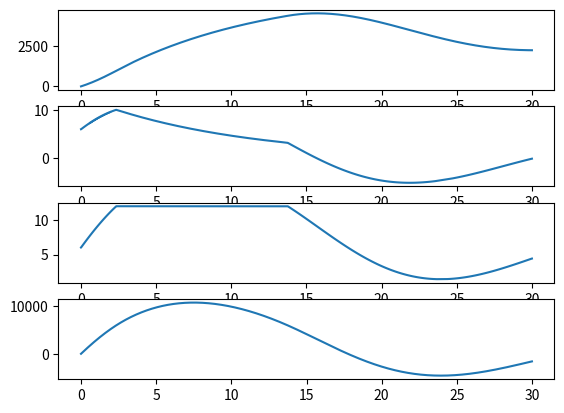

Source code (Python):
#!/usr/bin/env python

import numpy as np

import matplotlib as mpl
import matplotlib.pyplot as plt
import matplotlib.cbook as cbook


MAX_VOLTAGE = 12.0 # volts
FREE_SPIN_SPEED = 6000.0 # RPM

STALL_FORCE = 6.28 # in-lbs
WHEEL_INERTIA = 0.1 # in-lb

BACK_EMF = MAX_VOLTAGE / FREE_SPIN_SPEED

def simulationLoop(controller_func,
                   ordered_ball_times,
                   simulation_step_time,
                   sim_steps_per_controller_step,
                   total_time):
    controller_step_time = simulation_step_time * sim_steps_per_controller_step
    num_sim_steps = int(total_time / simulation_step_time)
    num_controller_steps = int(num_sim_steps / sim_steps_per_controller_step)

    # system state
    wheel_velocity = 0

    # logged values
    log_values = {
        "time": np.arange(0, total_time, simulation_step_time),
        "velocity": [0.0] * num_sim_steps,
        "eff_v": [0.0] * num_sim_steps,
        "output": [0.0] * num_sim_steps,

        "controller_time": np.arange(0, total_time, controller_step_time),
        "integrator": [0.0] * num_controller_steps,
    }

    def step_num(i, j):
        return i * sim_steps_per_controller_step + j

    for i in range(num_controller_steps):
        output_voltage = max(-12.0,
                             min(12.0,
                                 controller_func(wheel_velocity,
                                                 controller_step_time,
                                                 log_values,
                                                 i)))

        for j in range(sim_steps_per_controller_step):
            effective_voltage = output_voltage - (wheel_velocity * BACK_EMF)
            force = effective_voltage / MAX_VOLTAGE * STALL_FORCE
            wheel_velocity += force / WHEEL_INERTIA * simulation_step_time * 60.0 / (2.0 * np.pi)
            log_values["velocity"][step_num(i, j)] = wheel_velocity
            log_values["eff_v"][step_num(i, j)] = effective_voltage
            log_values["output"][step_num(i, j)] = output_voltage
    return log_values

def makeController():
    setpoint = 3000.0

    kFv = MAX_VOLTAGE / FREE_SPIN_SPEED
    kI = 0.001

    integrator = 0.0
    def controllerFunc(speed, delta_time, log_values, log_idx):
        nonlocal integrator
        error = setpoint - speed
        integrator += error * delta_time
        log_values["integrator"][log_idx] = integrator
        return kI * integrator + kFv * setpoint
    return controllerFunc

if __name__ == '__main__':
    data = simulationLoop(makeController(), [], 0.001, 5, 30)
    fig = plt.figure()

    num_plots = 4
    plot = fig.add_subplot(num_plots, 1, 1)
    plot.plot(data['time'], data['velocity'])

    plot = fig.add_subplot(num_plots, 1, 2)
    plot.plot(data['time'], data['eff_v'])

    plot = fig.add_subplot(num_plots, 1, 3)
    plot.plot(data['time'], data['output'])

    plot = fig.add_subplot(num_plots, 1, 4)
    plot.plot(data['controller_time'], data['integrator'])

    plt.show()

